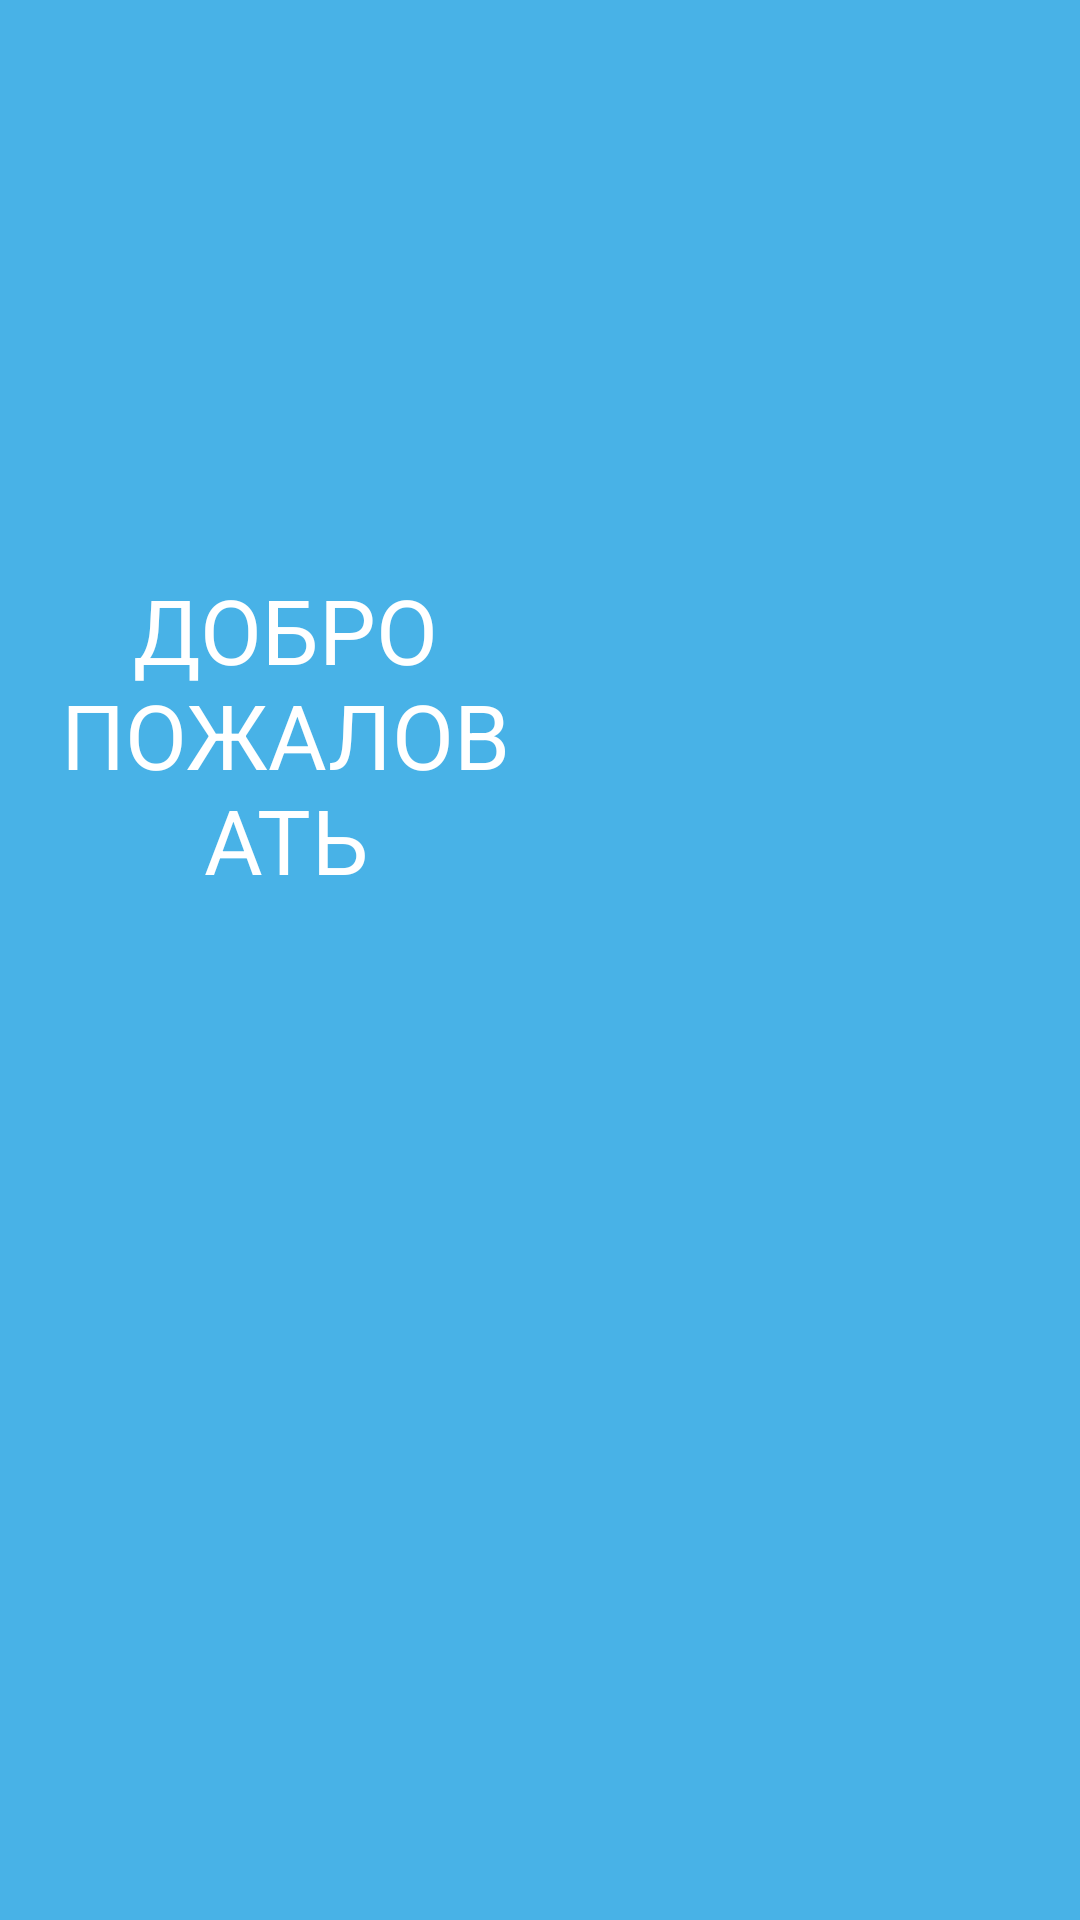

Layout XML and referenced resources for this Android screen:
<!-- AndroidManifest.xml: application theme Theme.Praktika -->
<!-- res/layout/welcome1_horizontal.xml -->
<?xml version="1.0" encoding="utf-8"?>
<androidx.constraintlayout.widget.ConstraintLayout xmlns:android="http://schemas.android.com/apk/res/android"
    xmlns:app="http://schemas.android.com/apk/res-auto"
    xmlns:tools="http://schemas.android.com/tools"
    android:layout_width="match_parent"
    android:layout_height="match_parent"
    android:background="#48B2E7">

    <LinearLayout
        android:layout_width="match_parent"
        android:layout_height="match_parent"
        android:orientation="horizontal"
        android:gravity="center"
        android:padding="20dp"
        app:layout_constraintBottom_toBottomOf="parent"
        app:layout_constraintEnd_toEndOf="parent"
        app:layout_constraintStart_toStartOf="parent"
        app:layout_constraintTop_toTopOf="parent">

        <LinearLayout
            android:layout_width="0dp"
            android:layout_height="wrap_content"
            android:layout_weight="1"
            android:orientation="vertical"
            android:gravity="center">

            <TextView
                android:id="@+id/textView7"
                android:layout_width="wrap_content"
                android:layout_height="wrap_content"
                android:text="ДОБРО ПОЖАЛОВАТЬ"
                android:textAlignment="center"
                android:textColor="#FFFFFF"
                android:textSize="30sp" />

            <ImageView
                android:id="@+id/imageView3"
                android:layout_width="300dp"
                android:layout_height="wrap_content"
                android:layout_marginTop="50dp"
                app:srcCompat="@drawable/frame1" />

            <Button
                android:id="@+id/button2"
                android:layout_width="250dp"
                android:layout_height="50dp"
                android:backgroundTint="#FFFFFF"
                android:text="Начать"
                android:textColor="#2B2B2B"
                android:textSize="14sp"
                android:layout_marginTop="50dp"
                app:cornerRadius="14dp" />
        </LinearLayout>

        <ImageView
            android:id="@+id/imageView2"
            android:layout_width="0dp"
            android:layout_height="400dp"
            android:layout_weight="1"
            android:layout_marginStart="20dp"
            app:srcCompat="@drawable/image_1" />
    </LinearLayout>
</androidx.constraintlayout.widget.ConstraintLayout>
<!-- resources referenced by this layout -->
<resources>

</resources>
